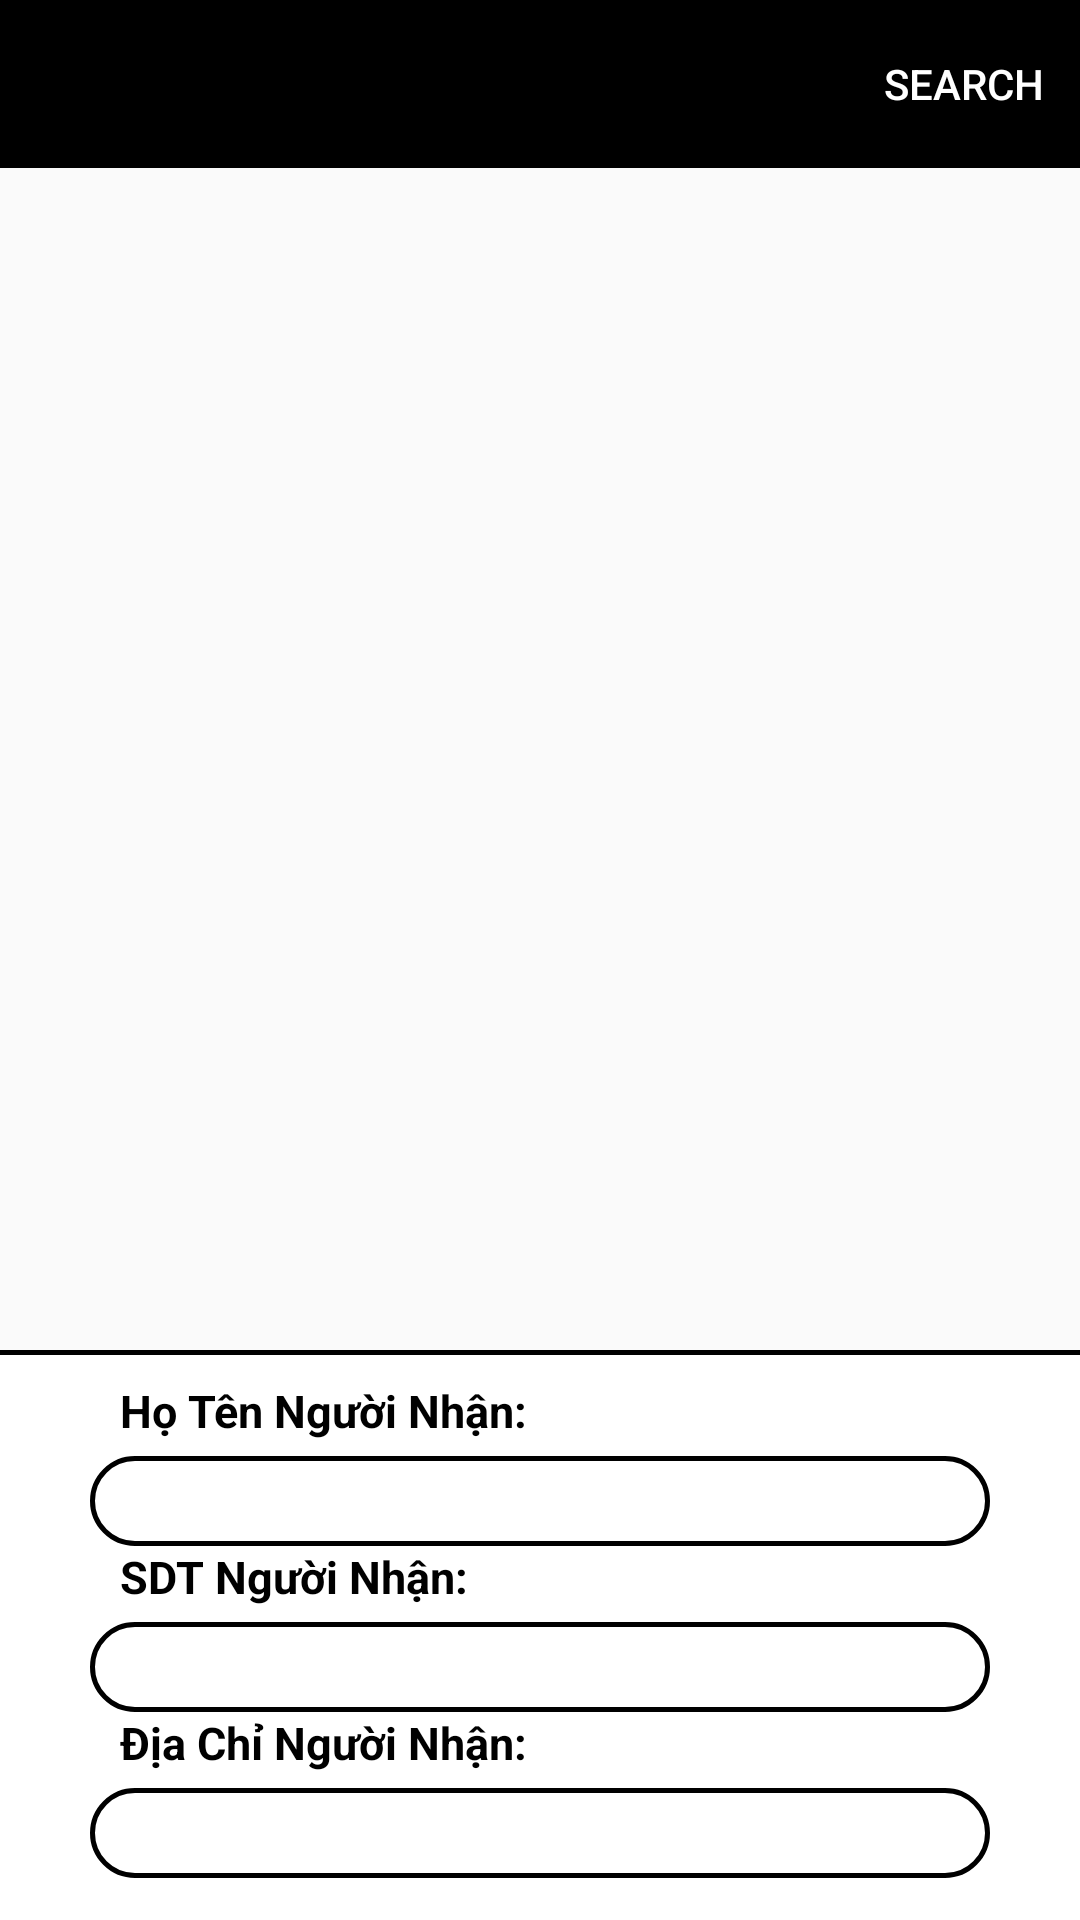

Android layout source for this screen:
<!-- AndroidManifest.xml: application theme Theme.DuAn_Nhom8 -->
<!-- res/layout/activity_gio_hang_thanh_toan.xml -->
<?xml version="1.0" encoding="utf-8"?>
<LinearLayout xmlns:android="http://schemas.android.com/apk/res/android"
    xmlns:app="http://schemas.android.com/apk/res-auto"
    xmlns:tools="http://schemas.android.com/tools"
    android:layout_width="match_parent"
    android:layout_height="match_parent"
    android:orientation="vertical"
    tools:context=".Activities.GioHangThanhToanActi">
    <LinearLayout
        android:layout_width="match_parent"
        android:layout_height="wrap_content"
        android:orientation="vertical"
        android:layout_marginBottom="30dp"
        >
        <androidx.appcompat.widget.Toolbar
            android:id="@+id/toolbardoitt"
            android:layout_width="match_parent"
            android:layout_height="56dp"
            android:background="@color/black"
            android:elevation="4dp"
            android:popupTheme="@style/ThemeOverlay.AppCompat.Light"
            android:theme="@style/ThemeOverlay.AppCompat.Dark.ActionBar"
            app:menu="@menu/sub_menu" />
    </LinearLayout>
    <LinearLayout
        android:layout_width="match_parent"
        android:layout_height="wrap_content"
        android:orientation="horizontal">


        <LinearLayout
            android:layout_width="match_parent"
            android:layout_height="match_parent"
            android:orientation="vertical">

            <ListView
                android:id="@+id/lstthanhtoagio"
                android:layout_width="match_parent"
                android:layout_height="354dp" />

            <LinearLayout
                android:layout_width="wrap_content"
                android:layout_height="wrap_content"
                android:layout_marginTop="10dp"
                android:orientation="horizontal">

            </LinearLayout>
        </LinearLayout>
    </LinearLayout>

    <LinearLayout
        android:layout_width="wrap_content"
        android:layout_height="wrap_content"
        android:orientation="horizontal">

    </LinearLayout>
    <LinearLayout
        android:layout_width="400dp"
        android:layout_height="200dp"
        android:background="@drawable/solid"
     android:layout_gravity="center"
        android:padding="10dp"
        android:orientation="vertical">
        <TextView
            android:layout_width="wrap_content"
            android:layout_height="wrap_content"
            android:text="Họ Tên Người Nhận:"
            android:textColor="#000"
            android:textStyle="bold"
            android:layout_gravity="left"
            android:layout_marginLeft="50dp"
            android:textSize="15dp"
            />
        <TextView
            android:id="@+id/txtnguoinhangh"
            android:layout_width="300dp"
            android:layout_height="30dp"
            android:hint=""
            android:textStyle="bold"
            android:textColor="#000"
            android:padding="5sp"
            android:layout_gravity="center"
            android:layout_marginTop="5dp"
            android:background="@drawable/solid"
            />
        <TextView
            android:layout_gravity="left"
            android:layout_width="wrap_content"
            android:layout_height="wrap_content"
            android:text="SDT Người Nhận:"
            android:textColor="#000"
            android:textStyle="bold"
            android:textSize="15dp"
            android:layout_marginLeft="50dp"
            />
        <TextView
            android:layout_marginTop="5dp"
            android:id="@+id/txtSdtgh"
            android:layout_width="300dp"
            android:layout_height="30dp"
            android:hint=""
            android:textStyle="bold"
            android:textColor="#000"
            android:padding="5sp"
            android:layout_gravity="center"
            android:background="@drawable/solid"
            />
        <TextView
            android:layout_gravity="left"
            android:layout_width="wrap_content"
            android:layout_height="wrap_content"
            android:text="Địa Chỉ Người Nhận:"
            android:textColor="#000"
            android:textStyle="bold"
            android:textSize="15dp"
            android:layout_marginLeft="50dp"

            />
        <TextView
            android:layout_marginTop="5dp"
            android:id="@+id/txtDiaChigh"
            android:layout_width="300dp"
            android:layout_height="30dp"
            android:hint=""
            android:textStyle="bold"
            android:padding="5sp"
            android:layout_gravity="center"
            android:textColor="#000"
            android:background="@drawable/solid"
            />
    </LinearLayout>
    <LinearLayout
        android:layout_width="match_parent"
        android:layout_height="wrap_content"
        android:orientation="vertical"
        >



    </LinearLayout>

    <LinearLayout
        android:layout_width="match_parent"
        android:layout_height="wrap_content"
        android:layout_marginTop="10dp"
        android:background="@color/black"
        android:gravity="bottom"
        android:orientation="horizontal"

        android:padding="10dp">

        <LinearLayout
            android:layout_width="247dp"
            android:layout_height="51dp"
            android:layout_gravity="center"
            android:background="@drawable/grey_bg"
            android:orientation="horizontal">

            <TextView
                android:layout_width="wrap_content"
                android:layout_height="wrap_content"
                android:layout_gravity="center"
                android:padding="3dp"
                android:layout_marginLeft="5dp"
                android:text="Tổng tiền:"
                android:textColor="#000"
                android:textSize="18dp"
                android:textStyle="bold" />

            <TextView
                android:id="@+id/txtTongtiengh"
                android:layout_width="wrap_content"
                android:layout_height="wrap_content"
                android:layout_gravity="center"
                android:layout_marginLeft="10dp"
                android:text="10.000.000"
                android:textColor="#EA0000"
                android:textSize="18dp"
                android:textStyle="bold" />



        </LinearLayout>

        <Button
            android:id="@+id/btnthanhtoangh"
            android:layout_width="wrap_content"
            android:layout_height="wrap_content"
            android:layout_gravity="center"
            android:layout_marginLeft="30dp"
            android:background="@drawable/editbootom"
            android:text="Thanh Toán"
            android:textColor="#fff" />
    </LinearLayout>
</LinearLayout>
<!-- resources referenced by this layout -->
<resources>
  <color name="black">#FF000000</color>
  <!-- drawable editbootom (drawable) -->
  <?xml version="1.0" encoding="utf-8"?>
  <selector xmlns:android="http://schemas.android.com/apk/res/android">
      <item>
          <shape android:shape="rectangle">
              <solid android:color="#FF5722">
              </solid>
              <corners
                  android:radius="55dp"
  
                  >
              </corners>
          </shape>
      </item>
  </selector>
  <!-- drawable grey_bg (drawable) -->
  <?xml version="1.0" encoding="utf-8"?>
  <selector xmlns:android="http://schemas.android.com/apk/res/android">
  <item>
      <shape android:shape="rectangle">
          <solid android:color="#fff"/>
          <corners android:radius="15dp"/>
          <stroke android:color="@color/black"
              android:width="4dp"/>
      </shape>
  
  </item>
  </selector>
  <!-- drawable solid (drawable) -->
  <?xml version="1.0" encoding="utf-8"?>
  <selector xmlns:android="http://schemas.android.com/apk/res/android">
  <item>
      <shape android:shape="rectangle">
          <solid android:color="#FFF"/>
          <stroke android:width="5px"
              android:color="@color/black" />
          <corners android:radius="15dp"/>
          
      </shape>
  
  </item>
  </selector>
  <style name="Theme.DuAn_Nhom8" parent="Base.Theme.DuAn_Nhom8" />
  <style name="Base.Theme.DuAn_Nhom8" parent="Theme.AppCompat.DayNight.NoActionBar">
          
  
          
      </style>
</resources>
